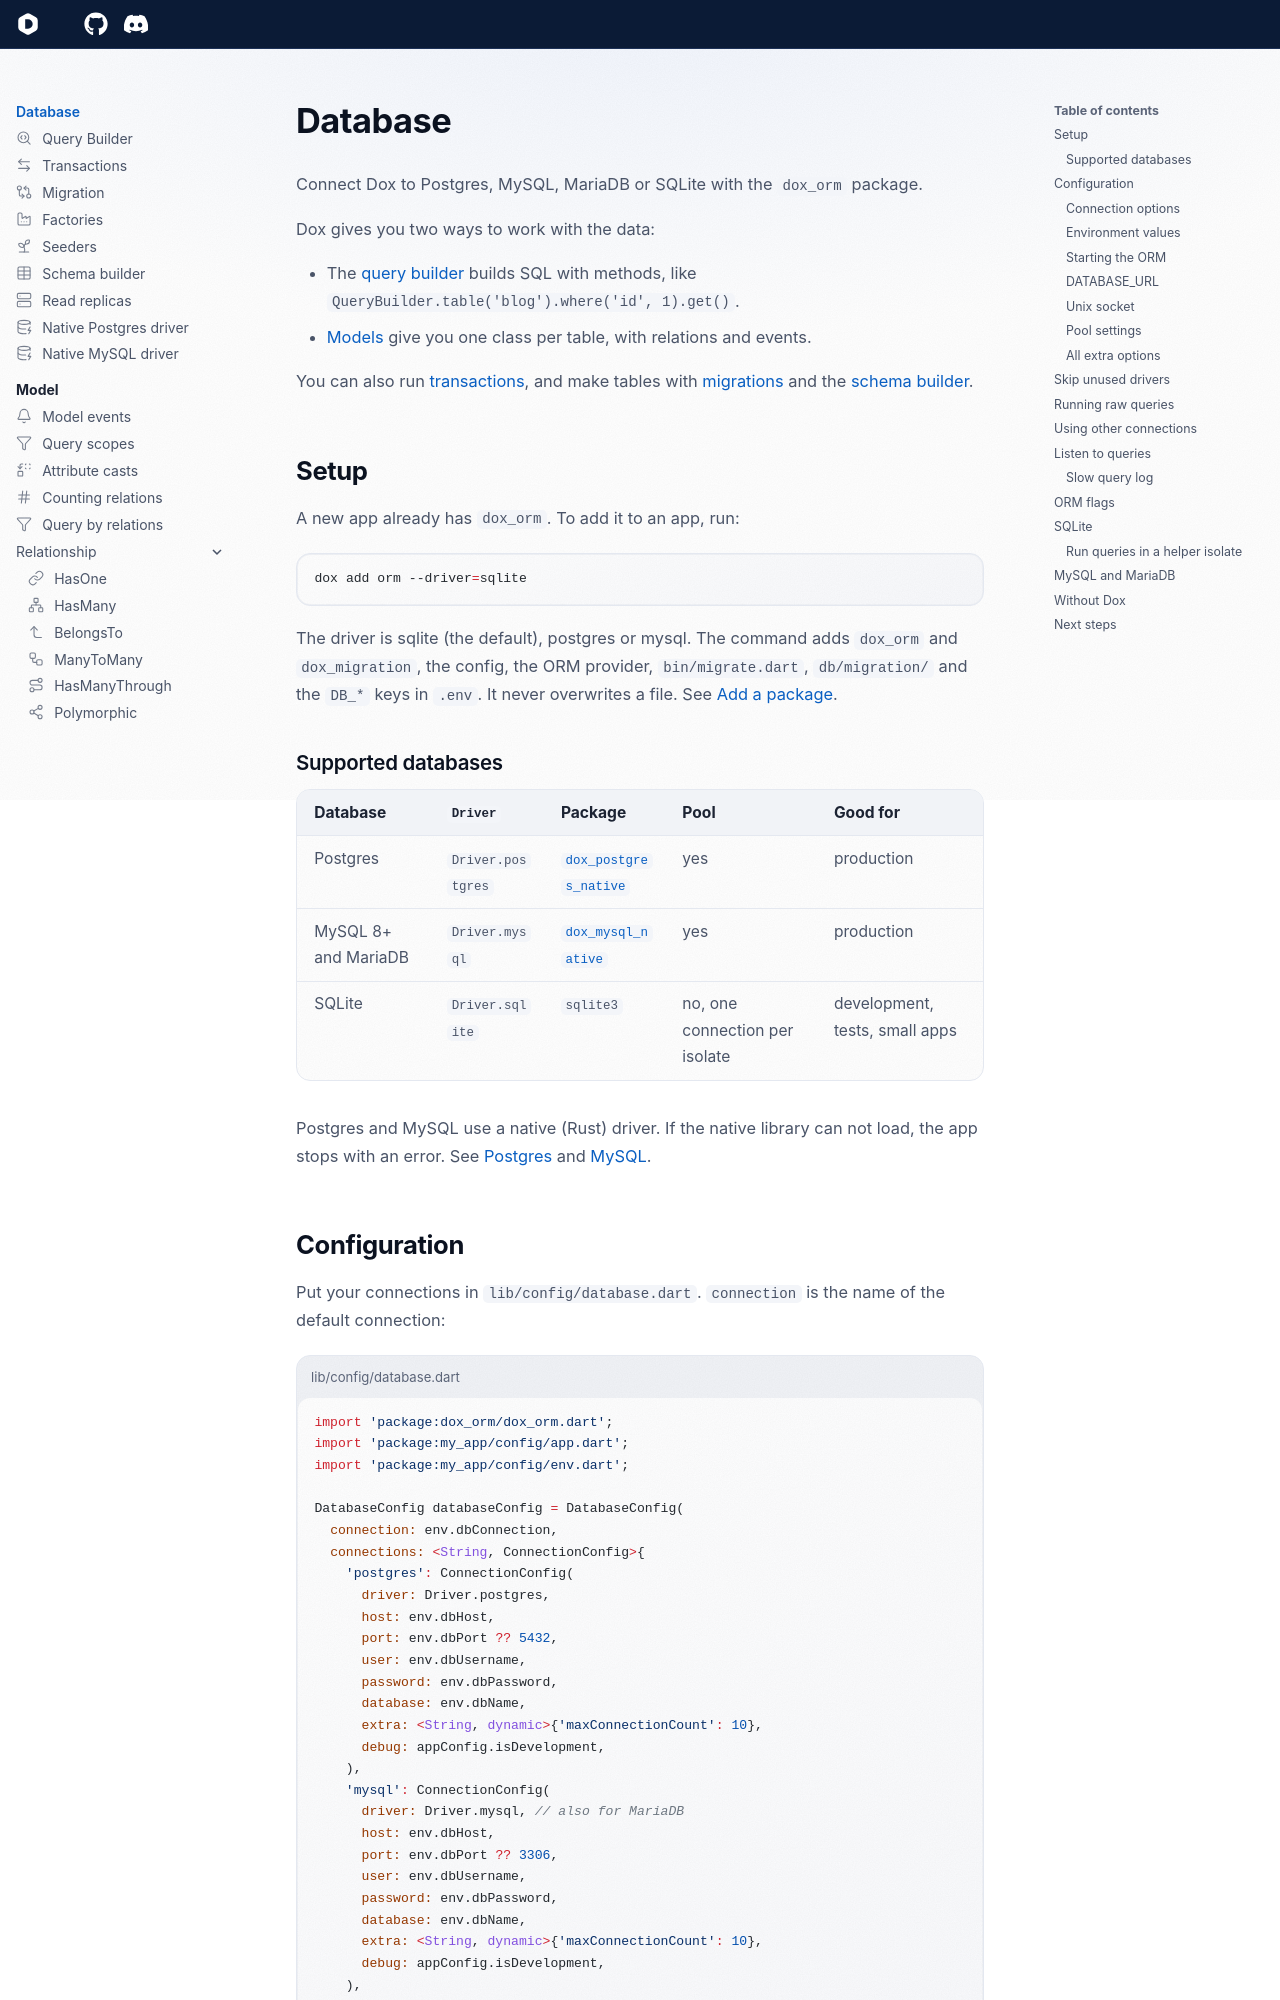

repository: dartondox/dox · page: 3.x/database/index.html · generator: mkdocs

# Database

Connect Dox to Postgres, MySQL, MariaDB or SQLite with the `dox_orm` package.

Dox gives you two ways to work with the data:

- The [query builder](query-builder.md) builds SQL with methods, like `QueryBuilder.table('blog').where('id', 1).get()`.
- [Models](model/index.md) give you one class per table, with relations and events.

You can also run [transactions](transactions.md), and make tables with [migrations](migration.md) and the [schema builder](schema.md).

## Setup

A new app already has `dox_orm`. To add it to an app, run:

```bash
dox add orm --driver=sqlite
```

The driver is sqlite (the default), postgres or mysql. The command adds `dox_orm` and `dox_migration`, the config, the ORM provider, `bin/migrate.dart`, `db/migration/` and the `DB_*` keys in `.env`. It never overwrites a file. See [Add a package](../getting-started/add-a-package.md).

### Supported databases

| Database | `Driver` | Package | Pool | Good for |
|---|---|---|---|---|
| Postgres | `Driver.postgres` | [`dox_postgres_native`](postgres-native.md) | yes | production |
| MySQL 8+ and MariaDB | `Driver.mysql` | [`dox_mysql_native`](mysql-native.md) | yes | production |
| SQLite | `Driver.sqlite` | `sqlite3` | no, one connection per isolate | development, tests, small apps |

Postgres and MySQL use a native (Rust) driver. If the native library can not load, the app stops with an error. See [Postgres](postgres-native.md#when-the-library-does-not-load) and [MySQL](mysql-native.md#when-the-library-does-not-load).
